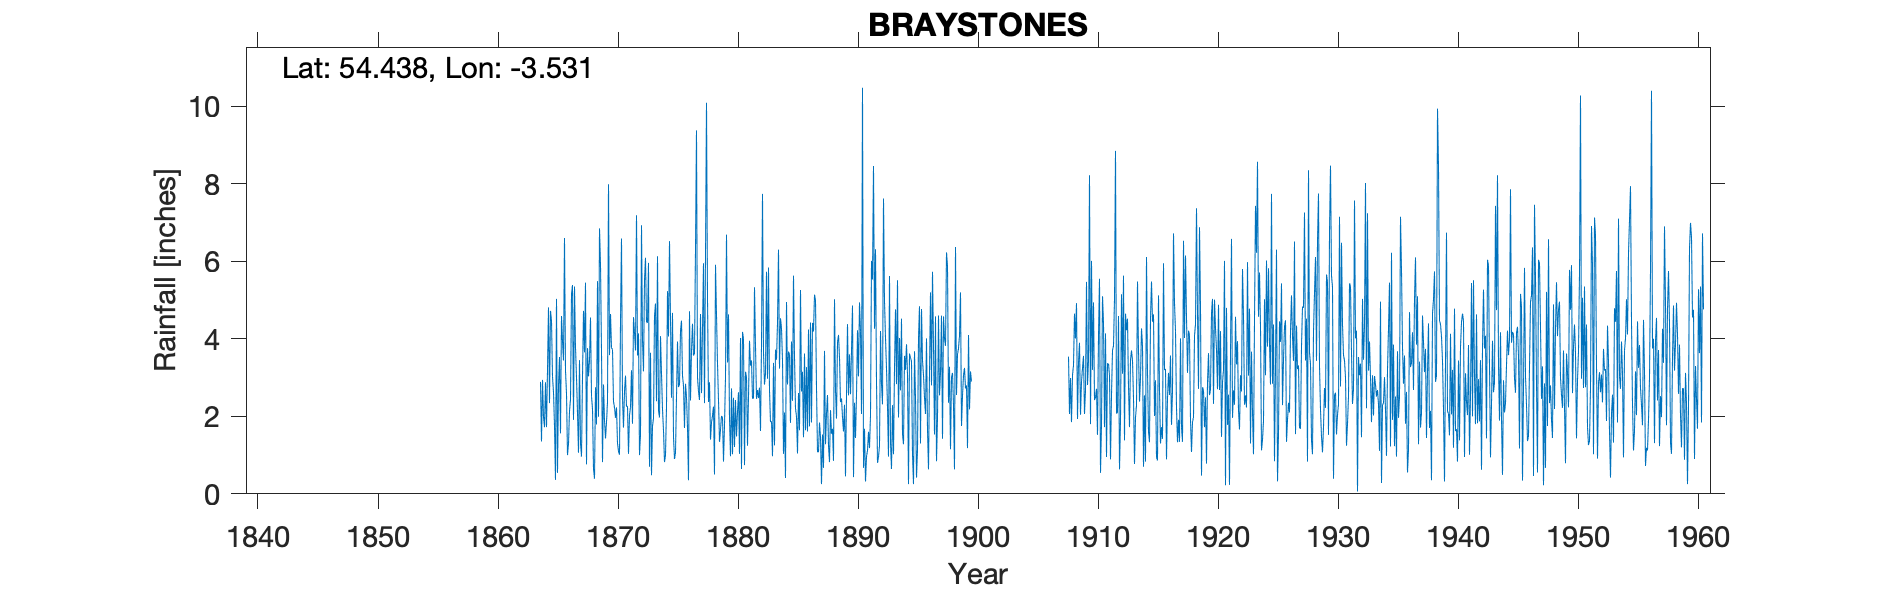

Source data for this figure (header and first rows):
BRAYSTONES, , , , , , , , , , , , , , , , , , , , , , , 
Grid ref, NY008058, Long, -3.531, Lat, 54.44, Elevation, 36, ft, , , , , , , , , , , , , , , 
Station no, 3653, , , , , , , , , , , , , , , , , , , , , , 
, 1864, 1865, 1866, 1867, 1868, 1869, 1870, 1871, 1872, 1873, 1874, 1875, 1876, 1877, 1878, 1879, 1880, 1881, 1882, 1883, 1884, 1885, 1886
January, 2.89, 3.02, 6.6, 3, 3.03, 5.92, 3.72, 2.65, 7.19, 5.96, 4.07, 4.67, 1.7, 9.38, 2.37, 1.65, 1.02, 0.74, 2.45, 5.84, 4.53, 2.4, 3.62
February, 1.35, 2.62, 3.17, 2.1, 3.45, 3.68, 2.38, 3.05, 3.57, 0.7, 3.1, 1.46, 2.84, 3, 2.88, 2.01, 2.48, 3.15, 2.68, 2.67, 4.27, 5.63, 1.64
March, 2.94, 1.76, 2.59, 1.06, 4.55, 0.82, 2.23, 2.25, 4.14, 3.64, 2.18, 0.9, 2.49, 2.64, 1.4, 1.97, 1.21, 3.02, 2.47, 1.85, 3.45, 3.53, 3.27
April, 1.99, 0.36, 1, 3.45, 2.52, 2.82, 1.96, 2.26, 1, 0.48, 1.63, 1.06, 1.71, 2.42, 1.84, 0.83, 2.42, 1.24, 2.74, 1.87, 1.03, 2.2, 1.61
May, 1.72, 5.03, 1.29, 1.3, 2.19, 1.9, 2.23, 1.03, 1.53, 1.75, 0.82, 2.51, 0.35, 4.64, 2.02, 1.77, 1.48, 2.5, 1.62, 0.97, 2.1, 2, 4.24
June, 2.88, 0.54, 2.14, 0.96, 0.65, 1.43, 1.3, 2.02, 6.93, 1.95, 1, 3.93, 4.71, 2.6, 2.25, 3.01, 2.11, 3.95, 3.85, 3.38, 0.41, 1.04, 1.74
July, 1.72, 2.8, 2.43, 3.03, 0.39, 1.85, 1.1, 2.24, 3.95, 4.59, 2.24, 2.76, 2.41, 4.25, 0.5, 6.69, 2.62, 3.31, 7.74, 1.25, 4.95, 2.6, 4.42
August, 3.2, 3.53, 5.15, 4.72, 2.75, 2.37, 1.01, 3.19, 3.16, 4.91, 5.23, 2.81, 3.69, 5.95, 5.91, 3.39, 1.03, 3.44, 3.64, 3.72, 2.82, 1.64, 1.84
September, 4.81, 1.56, 5.39, 3.65, 1.79, 7.99, 4.46, 1.81, 5.51, 2.39, 4.06, 4.2, 4.39, 2.34, 4.61, 4.63, 4.02, 2.46, 2.82, 3.46, 3.67, 5.26, 4.41
October, 2.34, 4.59, 1.91, 5.45, 5.49, 3.58, 6.59, 4.56, 6.09, 6.13, 6.52, 4.47, 3.57, 6.16, 3.36, 1.94, 0.64, 2.47, 3.11, 4.41, 3.6, 2.64, 4.19
November, 4.72, 3.95, 5.35, 0.76, 1.99, 4.64, 2.48, 4.16, 4.43, 2.15, 4.51, 3.05, 3.63, 10.09, 2.41, 0.97, 4.18, 5.33, 5.73, 6.3, 1.83, 3.15, 5.14
December, 4.46, 3.44, 3.78, 3.76, 6.85, 3.77, 1.71, 3.7, 4.41, 1.97, 2.48, 2.79, 6.32, 5.05, 1.34, 2.72, 4, 3.81, 2.97, 3.23, 3.93, 1.46, 5
Total, 35.02, 33.2, 40.8, 33.24, 35.65, 40.77, 31.17, 32.92, 51.91, 36.62, 37.84, 34.61, 37.81, 58.52, 30.89, 31.58, 27.21, 35.42, 41.82, 38.95, 36.59, 33.55, 41.12
